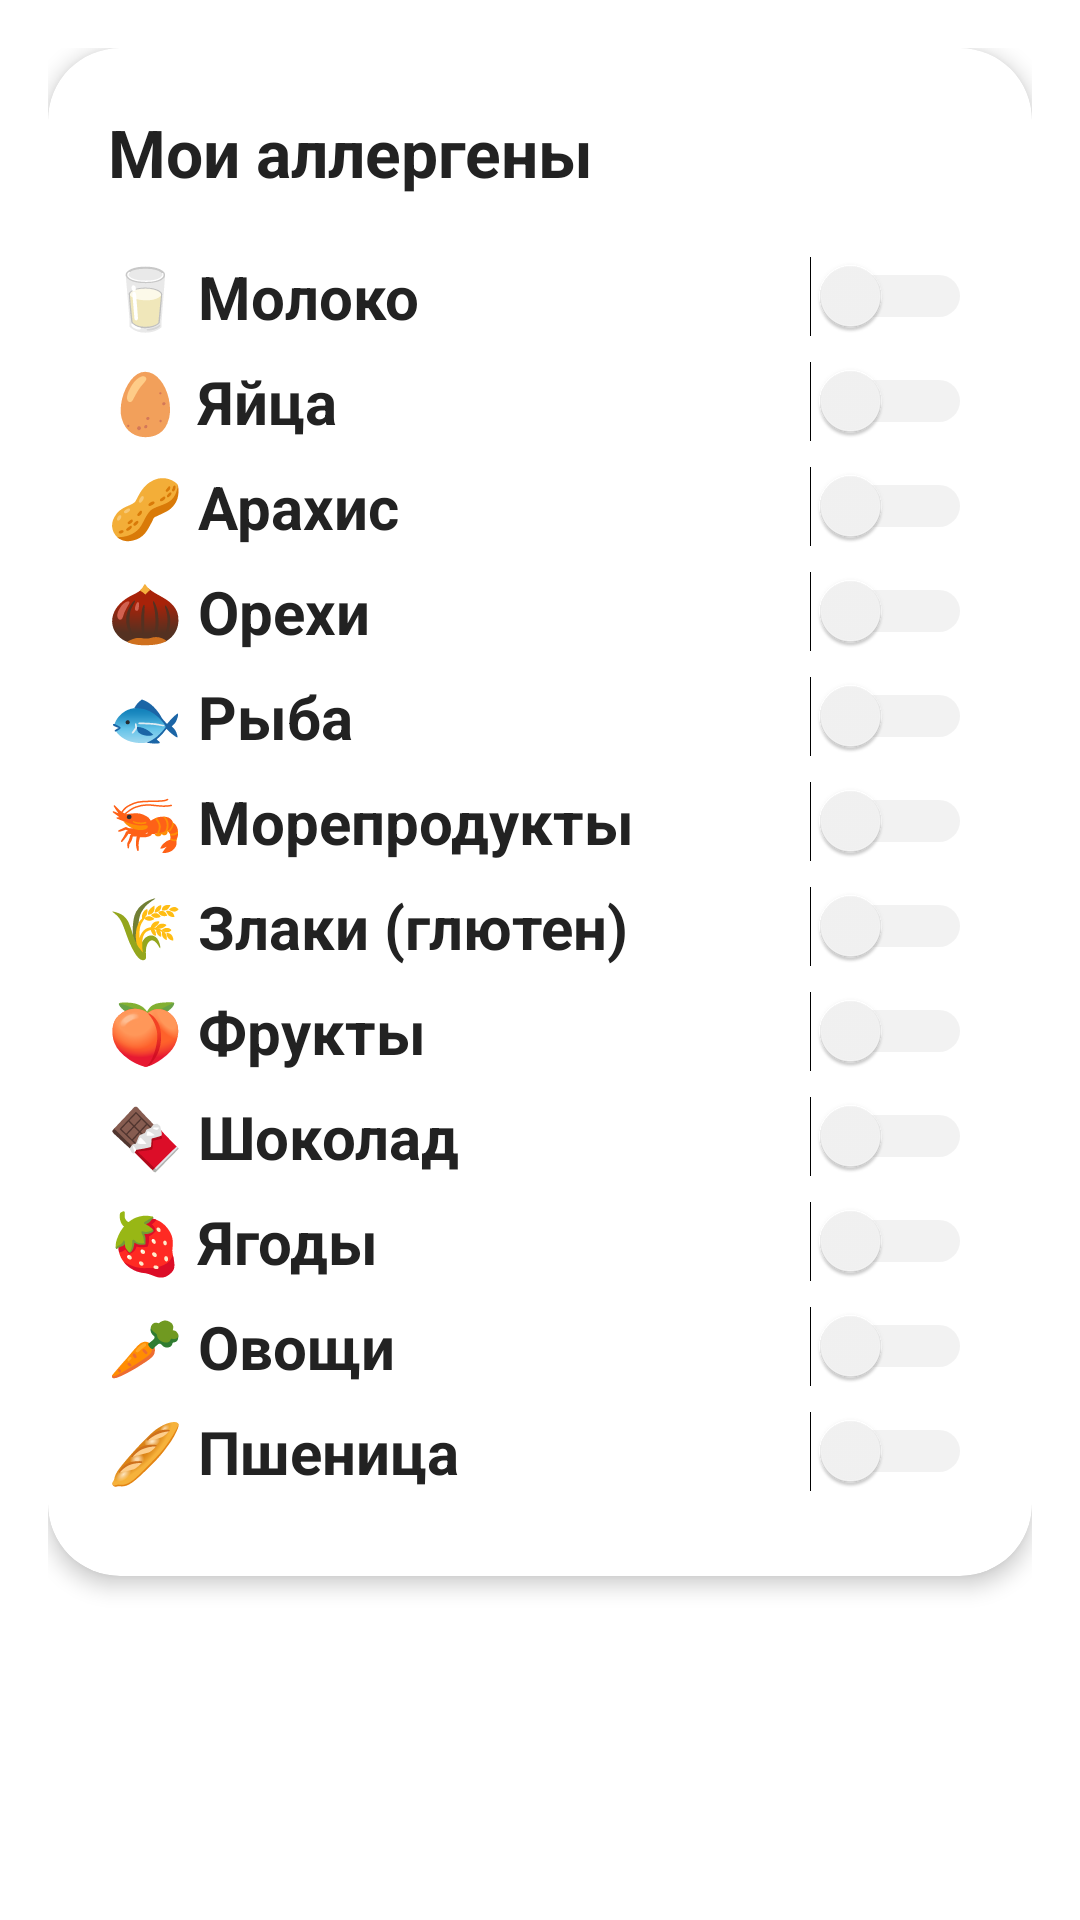

Produce the Android XML layout that renders to this screen, including the resource entries it uses.
<!-- AndroidManifest.xml: application theme Theme.MyApplication -->
<!-- res/layout/fragment_allergens.xml -->
<?xml version="1.0" encoding="utf-8"?>
<LinearLayout xmlns:android="http://schemas.android.com/apk/res/android"
    xmlns:app="http://schemas.android.com/apk/res-auto"
    android:layout_width="match_parent"
    android:layout_height="match_parent"
    android:orientation="vertical"
    android:background="@android:color/transparent"
    android:padding="16dp">

    <androidx.cardview.widget.CardView
        android:layout_width="match_parent"
        android:layout_height="wrap_content"
        app:cardCornerRadius="24dp"
        app:cardElevation="4dp"
        android:backgroundTint="#FFF">

        <LinearLayout
            android:layout_width="match_parent"
            android:layout_height="wrap_content"
            android:orientation="vertical"
            android:padding="20dp">

            <TextView
                android:id="@+id/tvAllergensTitle"
                android:layout_width="wrap_content"
                android:layout_height="wrap_content"
                android:text="Мои аллергены"
                android:textSize="22sp"
                android:textStyle="bold"
                android:textColor="#222"
                android:layout_marginBottom="20dp" />

            <LinearLayout
                android:layout_width="match_parent"
                android:layout_height="wrap_content"
                android:orientation="vertical">

                <LinearLayout android:layout_width="match_parent" android:layout_height="wrap_content" android:orientation="horizontal" android:gravity="center_vertical" android:layout_marginBottom="8dp">
                    <TextView android:layout_width="0dp" android:layout_height="wrap_content" android:layout_weight="1" android:text="🥛 Молоко" android:textSize="20sp" android:textStyle="bold" android:textColor="#222" />
                    <Switch android:id="@+id/switchMilk" android:layout_width="wrap_content" android:layout_height="wrap_content" android:thumbTint="@drawable/switch_thumb_selector" android:trackTint="@drawable/switch_track_selector" />
                </LinearLayout>
                <LinearLayout android:layout_width="match_parent" android:layout_height="wrap_content" android:orientation="horizontal" android:gravity="center_vertical" android:layout_marginBottom="8dp">
                    <TextView android:layout_width="0dp" android:layout_height="wrap_content" android:layout_weight="1" android:text="🥚 Яйца" android:textSize="20sp" android:textStyle="bold" android:textColor="#222" />
                    <Switch android:id="@+id/switchEggs" android:layout_width="wrap_content" android:layout_height="wrap_content" android:thumbTint="@drawable/switch_thumb_selector" android:trackTint="@drawable/switch_track_selector" />
                </LinearLayout>
                <LinearLayout android:layout_width="match_parent" android:layout_height="wrap_content" android:orientation="horizontal" android:gravity="center_vertical" android:layout_marginBottom="8dp">
                    <TextView android:layout_width="0dp" android:layout_height="wrap_content" android:layout_weight="1" android:text="🥜 Арахис" android:textSize="20sp" android:textStyle="bold" android:textColor="#222" />
                    <Switch android:id="@+id/switchPeanut" android:layout_width="wrap_content" android:layout_height="wrap_content" android:thumbTint="@drawable/switch_thumb_selector" android:trackTint="@drawable/switch_track_selector" />
                </LinearLayout>
                <LinearLayout android:layout_width="match_parent" android:layout_height="wrap_content" android:orientation="horizontal" android:gravity="center_vertical" android:layout_marginBottom="8dp">
                    <TextView android:layout_width="0dp" android:layout_height="wrap_content" android:layout_weight="1" android:text="🌰 Орехи" android:textSize="20sp" android:textStyle="bold" android:textColor="#222" />
                    <Switch android:id="@+id/switchNuts" android:layout_width="wrap_content" android:layout_height="wrap_content" android:thumbTint="@drawable/switch_thumb_selector" android:trackTint="@drawable/switch_track_selector" />
                </LinearLayout>
                <LinearLayout android:layout_width="match_parent" android:layout_height="wrap_content" android:orientation="horizontal" android:gravity="center_vertical" android:layout_marginBottom="8dp">
                    <TextView android:layout_width="0dp" android:layout_height="wrap_content" android:layout_weight="1" android:text="🐟 Рыба" android:textSize="20sp" android:textStyle="bold" android:textColor="#222" />
                    <Switch android:id="@+id/switchFish" android:layout_width="wrap_content" android:layout_height="wrap_content" android:thumbTint="@drawable/switch_thumb_selector" android:trackTint="@drawable/switch_track_selector" />
                </LinearLayout>
                <LinearLayout android:layout_width="match_parent" android:layout_height="wrap_content" android:orientation="horizontal" android:gravity="center_vertical" android:layout_marginBottom="8dp">
                    <TextView android:layout_width="0dp" android:layout_height="wrap_content" android:layout_weight="1" android:text="🦐 Морепродукты" android:textSize="20sp" android:textStyle="bold" android:textColor="#222" />
                    <Switch android:id="@+id/switchSeafood" android:layout_width="wrap_content" android:layout_height="wrap_content" android:thumbTint="@drawable/switch_thumb_selector" android:trackTint="@drawable/switch_track_selector" />
                </LinearLayout>
                <LinearLayout android:layout_width="match_parent" android:layout_height="wrap_content" android:orientation="horizontal" android:gravity="center_vertical" android:layout_marginBottom="8dp">
                    <TextView android:layout_width="0dp" android:layout_height="wrap_content" android:layout_weight="1" android:text="🌾 Злаки (глютен)" android:textSize="20sp" android:textStyle="bold" android:textColor="#222" />
                    <Switch android:id="@+id/switchGluten" android:layout_width="wrap_content" android:layout_height="wrap_content" android:thumbTint="@drawable/switch_thumb_selector" android:trackTint="@drawable/switch_track_selector" />
                </LinearLayout>
                <LinearLayout android:layout_width="match_parent" android:layout_height="wrap_content" android:orientation="horizontal" android:gravity="center_vertical" android:layout_marginBottom="8dp">
                    <TextView android:layout_width="0dp" android:layout_height="wrap_content" android:layout_weight="1" android:text="🍑 Фрукты" android:textSize="20sp" android:textStyle="bold" android:textColor="#222" />
                    <Switch android:id="@+id/switchFruits" android:layout_width="wrap_content" android:layout_height="wrap_content" android:thumbTint="@drawable/switch_thumb_selector" android:trackTint="@drawable/switch_track_selector" />
                </LinearLayout>
                <LinearLayout android:layout_width="match_parent" android:layout_height="wrap_content" android:orientation="horizontal" android:gravity="center_vertical" android:layout_marginBottom="8dp">
                    <TextView android:layout_width="0dp" android:layout_height="wrap_content" android:layout_weight="1" android:text="🍫 Шоколад" android:textSize="20sp" android:textStyle="bold" android:textColor="#222" />
                    <Switch android:id="@+id/switchChocolate" android:layout_width="wrap_content" android:layout_height="wrap_content" android:thumbTint="@drawable/switch_thumb_selector" android:trackTint="@drawable/switch_track_selector" />
                </LinearLayout>
                <LinearLayout android:layout_width="match_parent" android:layout_height="wrap_content" android:orientation="horizontal" android:gravity="center_vertical" android:layout_marginBottom="8dp">
                    <TextView android:layout_width="0dp" android:layout_height="wrap_content" android:layout_weight="1" android:text="🍓 Ягоды" android:textSize="20sp" android:textStyle="bold" android:textColor="#222" />
                    <Switch android:id="@+id/switchBerries" android:layout_width="wrap_content" android:layout_height="wrap_content" android:thumbTint="@drawable/switch_thumb_selector" android:trackTint="@drawable/switch_track_selector" />
                </LinearLayout>
                <LinearLayout android:layout_width="match_parent" android:layout_height="wrap_content" android:orientation="horizontal" android:gravity="center_vertical" android:layout_marginBottom="8dp">
                    <TextView android:layout_width="0dp" android:layout_height="wrap_content" android:layout_weight="1" android:text="🥕 Овощи" android:textSize="20sp" android:textStyle="bold" android:textColor="#222" />
                    <Switch android:id="@+id/switchVegetables" android:layout_width="wrap_content" android:layout_height="wrap_content" android:thumbTint="@drawable/switch_thumb_selector" android:trackTint="@drawable/switch_track_selector" />
                </LinearLayout>
                <LinearLayout android:layout_width="match_parent" android:layout_height="wrap_content" android:orientation="horizontal" android:gravity="center_vertical" android:layout_marginBottom="8dp">
                    <TextView android:layout_width="0dp" android:layout_height="wrap_content" android:layout_weight="1" android:text="🥖 Пшеница" android:textSize="20sp" android:textStyle="bold" android:textColor="#222" />
                    <Switch android:id="@+id/switchWheat" android:layout_width="wrap_content" android:layout_height="wrap_content" android:thumbTint="@drawable/switch_thumb_selector" android:trackTint="@drawable/switch_track_selector" />
                </LinearLayout>
            </LinearLayout>
        </LinearLayout>
    </androidx.cardview.widget.CardView>
</LinearLayout>
<!-- resources referenced by this layout -->
<resources>
  <!-- drawable switch_thumb_selector (drawable) -->
  <?xml version="1.0" encoding="utf-8"?>
  <selector xmlns:android="http://schemas.android.com/apk/res/android">
      <item android:color="#4CAF50" android:state_checked="true" />
      <item android:color="#F5F5F5" android:state_checked="false" />
  </selector>
  <!-- drawable switch_track_selector (drawable) -->
  <?xml version="1.0" encoding="utf-8"?>
  <selector xmlns:android="http://schemas.android.com/apk/res/android">
      <item android:color="#A5D6A7" android:state_checked="true" />
      <item android:color="#CCCCCC" android:state_checked="false" />
  </selector>
  <style name="Theme.MyApplication" parent="Theme.MaterialComponents.DayNight.NoActionBar">
          
          <item name="colorPrimary">@color/purple_500</item>
          <item name="colorPrimaryVariant">@color/purple_700</item>
          <item name="colorOnPrimary">@color/white</item>
          
          <item name="colorSecondary">@color/teal_200</item>
          <item name="colorSecondaryVariant">@color/teal_700</item>
          <item name="colorOnSecondary">@color/black</item>
          
          <item name="android:statusBarColor">?attr/colorPrimaryVariant</item>
      </style>
  <color name="purple_500">#FF6200EE</color>
  <color name="purple_700">#FF3700B3</color>
  <color name="white">#FFFFFFFF</color>
  <color name="teal_200">#FF03DAC5</color>
  <color name="teal_700">#FF018786</color>
  <color name="black">#FF000000</color>
</resources>
